Dataset: img (GitHub, h-anne13/data-mining-assignment-1-harper-zappone). Classes: none, bubble, kick, lash, rush.

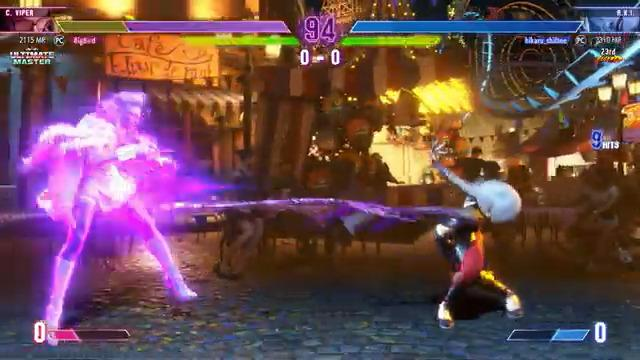
Label: lash

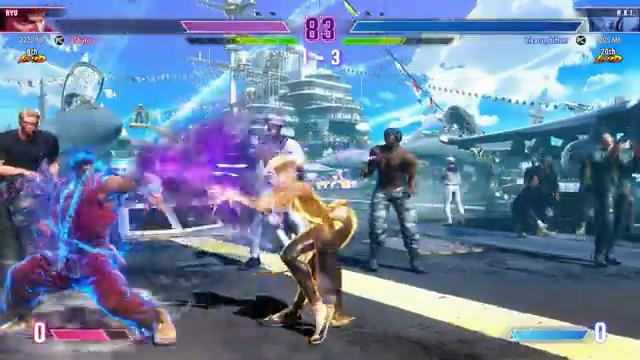
Label: bubble

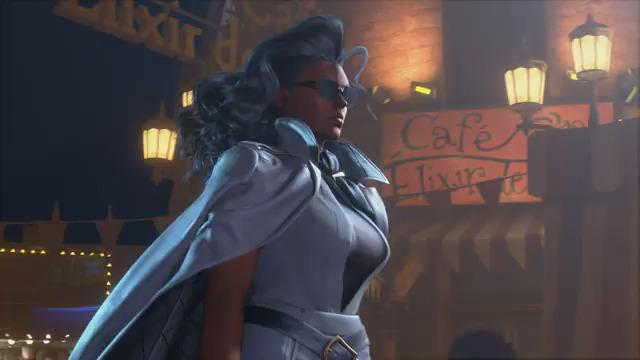
Label: none

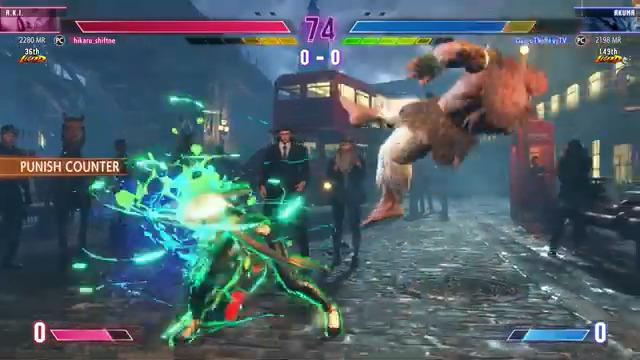
Label: rush

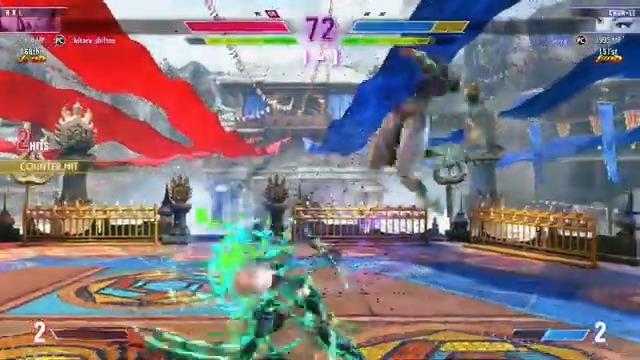
Label: rush

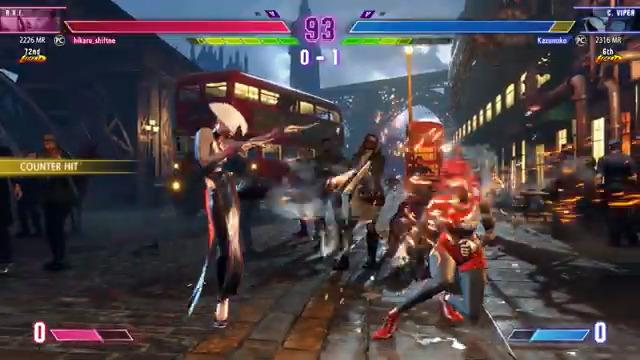
Label: kick
